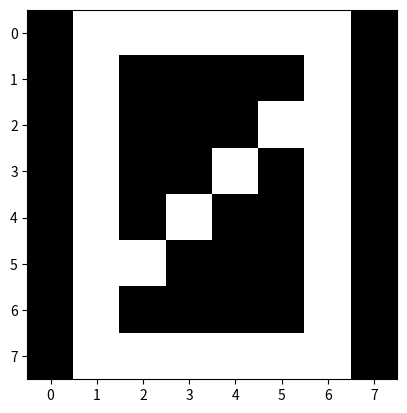

Python code for this plot:
import matplotlib.pyplot as plt

data_1 = [
       [0,0,0,0,0,0,0,0],
       [0,0,0,0,1,0,0,0],
       [0,0,0,1,1,0,0,0],
       [0,0,0,0,1,0,0,0],
       [0,0,0,0,1,0,0,0],
       [0,0,0,0,1,0,0,0],
       [0,0,1,1,1,1,1,0],
       [0,0,0,0,0,0,0,0]]



plt.imshow(data_1, cmap= 'gray')
plt.show()

data_2 = [
       [0,0,0,0,0,0,0,0],
       [0,0,1,1,1,1,0,0],
       [0,1,0,0,1,0,0,0],
       [0,0,0,1,0,0,0,0],
       [0,0,1,0,0,0,0,0],
       [0,1,1,1,1,1,0,0],
       [0,0,0,0,0,0,0,0],
       [0,0,0,0,0,0,0,0]]
 


plt.imshow(data_2, cmap= 'gray')
plt.show()

data_3= [
       [0,0,0,0,0,0,0,0],
       [0,0,1,1,1,1,1,0],
       [0,0,0,0,0,1,0,0],
       [0,0,0,0,1,0,0,0],
       [0,0,0,1,1,1,1,1],
       [0,0,0,0,0,0,0,1],
       [0,0,1,1,1,1,1,1],
       [0,0,0,0,0,0,0,0]]
 


plt.imshow(data_3, cmap= 'gray')
plt.show()


data_4= [
       [0,1,0,0,0,1,0,0],
       [0,1,0,0,0,1,0,0],
       [0,1,0,0,0,1,0,0],
       [0,1,1,1,1,1,1,0],
       [0,0,0,0,0,1,0,0],
       [0,0,0,0,0,1,0,0],
       [0,0,0,0,0,1,0,0],
       [0,0,0,0,0,1,0,0]]
 


plt.imshow(data_4, cmap= 'gray')
plt.show()

data_5= [
       [0,0,1,1,1,1,1,0],
       [0,0,1,0,0,0,0,0],
       [0,0,1,0,0,0,0,0],
       [0,0,1,1,1,1,1,0],
       [0,0,0,0,0,0,1,0],
       [0,0,0,0,0,0,1,0],
       [0,0,1,1,1,1,1,0],
       [0,0,0,0,0,0,0,0]]
 


plt.imshow(data_5, cmap= 'gray')
plt.show()

data_0= [
       [0,1,1,1,1,1,1,0],
       [0,1,0,0,0,0,1,0],
       [0,1,0,0,0,1,1,0],
       [0,1,0,0,1,0,1,0],
       [0,1,0,1,0,0,1,0],
       [0,1,1,0,0,0,1,0],
       [0,1,0,0,0,0,1,0],
       [0,1,1,1,1,1,1,0]]
 


plt.imshow(data_0, cmap= 'gray')
plt.show()
